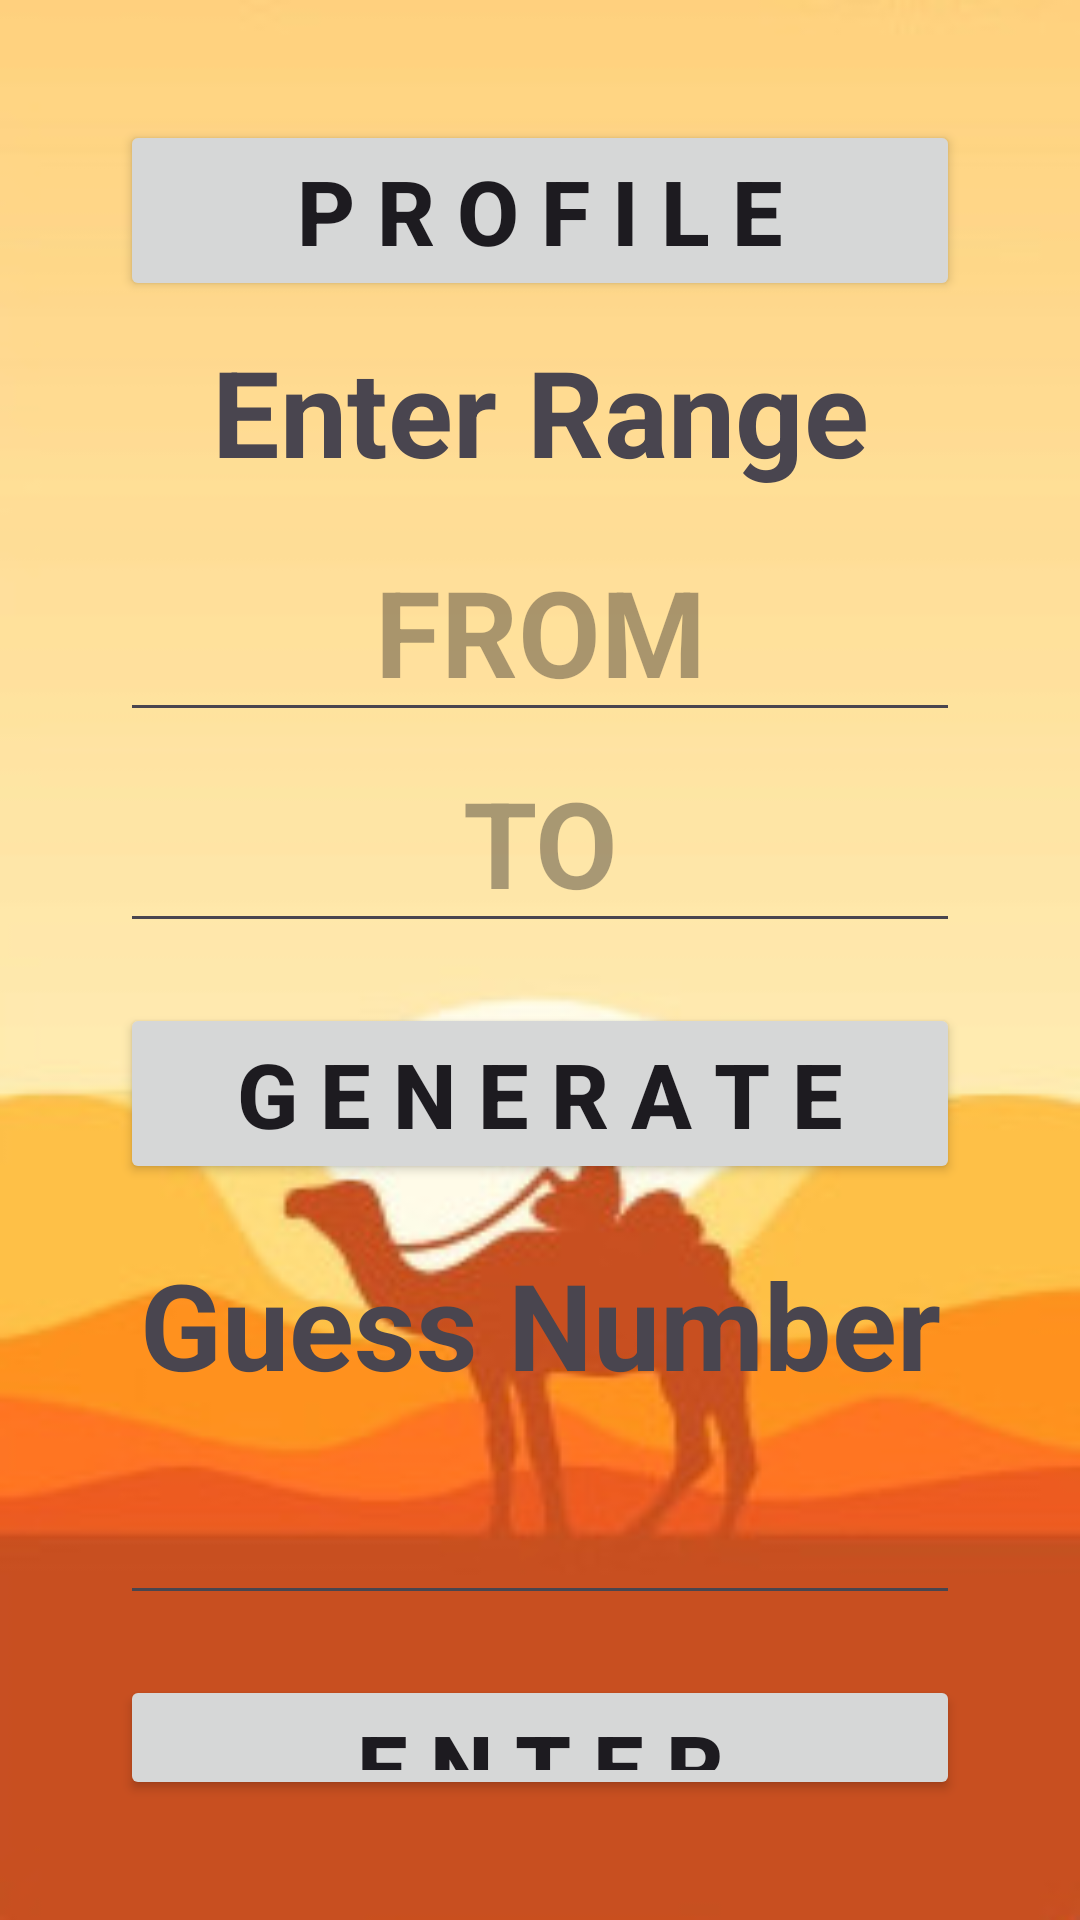

This screen was rendered from an Android layout file. Write that file and the resources it references.
<!-- AndroidManifest.xml: application theme Theme.FinalExam -->
<!-- res/layout/activity_game.xml -->
<?xml version="1.0" encoding="utf-8"?>
<LinearLayout xmlns:android="http://schemas.android.com/apk/res/android"
    xmlns:app="http://schemas.android.com/apk/res-auto"
    xmlns:tools="http://schemas.android.com/tools"
    android:layout_width="match_parent"
    android:layout_height="match_parent"
    android:background="@drawable/game_screen"
    android:padding="40dp"
    android:orientation="vertical"
    tools:context=".Game">

    <Button
        android:id="@+id/profileButton"
        android:layout_width="match_parent"
        android:layout_height="wrap_content"
        android:textStyle="bold"
        android:textSize="30dp"
        android:layout_marginTop="0dp"
        android:text="P R O F I L E"/>

    <TextView
        android:layout_width="match_parent"
        android:layout_height="wrap_content"
        android:text="Enter Range"
        android:textStyle="bold"
        android:textSize="40dp"
        android:layout_marginTop="10dp"
        android:gravity="center"/>

    <EditText
        android:id="@+id/from"
        android:layout_width="match_parent"
        android:layout_height="wrap_content"
        android:textStyle="bold"
        android:textSize="40dp"
        android:layout_marginTop="10dp"
        android:hint="FROM"
        android:gravity="center" />

    <EditText
        android:id="@+id/to"
        android:layout_width="match_parent"
        android:layout_height="wrap_content"
        android:textStyle="bold"
        android:textSize="40dp"
        android:layout_marginTop="0dp"
        android:hint="TO"
        android:gravity="center"/>

    <Button
        android:id="@+id/generateButton"
        android:layout_width="match_parent"
        android:layout_height="wrap_content"
        android:textStyle="bold"
        android:textSize="30dp"
        android:layout_marginTop="20dp"
        android:text="G E N E R A T E"/>

    <TextView
        android:layout_width="match_parent"
        android:layout_height="wrap_content"
        android:text="Guess Number"
        android:textStyle="bold"
        android:textSize="40dp"
        android:layout_marginTop="20dp"
        android:gravity="center"/>

    <EditText
        android:id="@+id/enterNumber"
        android:layout_width="match_parent"
        android:layout_height="wrap_content"
        android:textStyle="bold"
        android:textSize="40dp"
        android:layout_marginTop="0dp"
        android:gravity="center"/>

    <Button
        android:id="@+id/enterButton"
        android:layout_width="match_parent"
        android:layout_height="wrap_content"
        android:textStyle="bold"
        android:textSize="30dp"
        android:layout_marginTop="20dp"
        android:text="E N T E R"/>

    <TextView
        android:id="@+id/output"
        android:text="Result"
        android:layout_width="match_parent"
        android:layout_height="wrap_content"
        android:textStyle="bold"
        android:textSize="40dp"
        android:layout_marginTop="10dp"
        android:gravity="center"/>

</LinearLayout>
<!-- resources referenced by this layout -->
<resources>
  <!-- drawable game_screen: jpg bitmap (drawable, 9699 bytes) -->
  <style name="Theme.FinalExam" parent="Base.Theme.FinalExam" />
  <style name="Base.Theme.FinalExam" parent="Theme.Material3.DayNight.NoActionBar">
          
          
      </style>
</resources>
